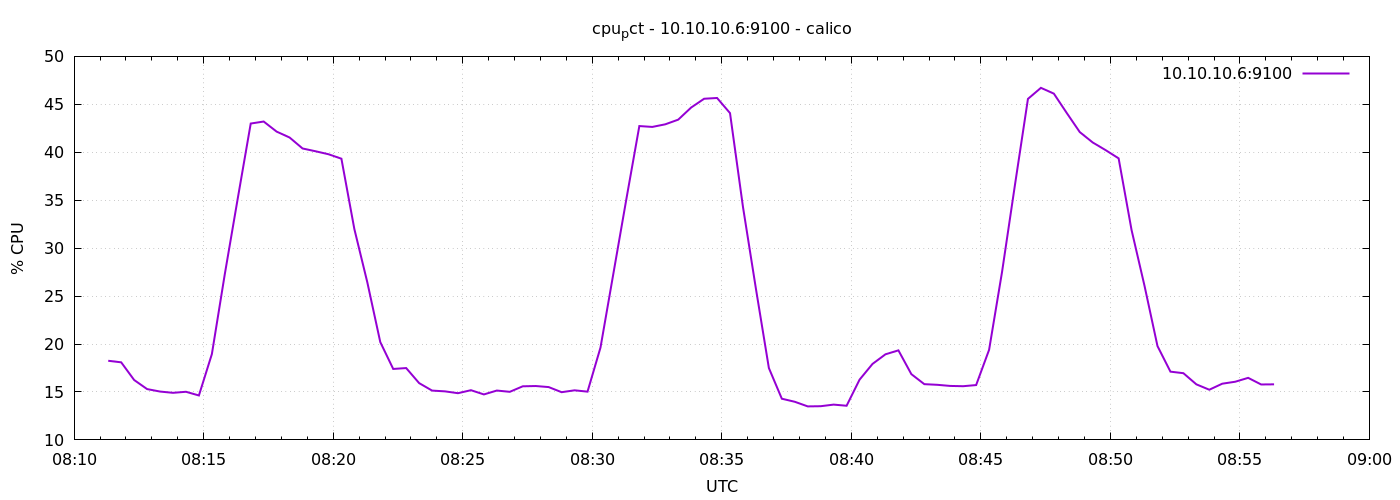

Source data for this figure (header and first rows):
1778573479	18.25238095238353
1778573509	18.09
1778573539	16.25
1778573569	15.3
1778573599	15.04
1778573629	14.91
1778573659	15.02
1778573689	14.63
1778573719	18.95
1778573749	27.3
1778573779	35.2
1778573809	43
1778573839	43.2
1778573869	42.15
1778573899	41.54
1778573929	40.4
1778573959	40.1
1778573989	39.8
1778574019	39.33
1778574049	31.99
1778574079	26.44
1778574109	20.2
1778574139	17.4
1778574169	17.49
1778574199	15.92
1778574229	15.14
1778574259	15.06
1778574289	14.87
1778574319	15.18
1778574349	14.74
1778574379	15.15
1778574409	15.01
1778574439	15.59
1778574469	15.62
1778574499	15.51
1778574529	14.98
1778574559	15.17
1778574589	15.03
1778574619	19.62
1778574649	27.38
1778574679	35.13
1778574709	42.73
1778574739	42.64
1778574769	42.91
1778574799	43.4
1778574829	44.67
1778574859	45.58
1778574889	45.66
1778574919	44.08
1778574949	34.3
1778574979	25.76
1778575009	17.5
1778575039	14.3
1778575069	13.98
1778575099	13.5
1778575129	13.51
1778575159	13.68
1778575189	13.56
1778575219	16.28
1778575249	17.92
1778575279	18.93
... 30 more rows
